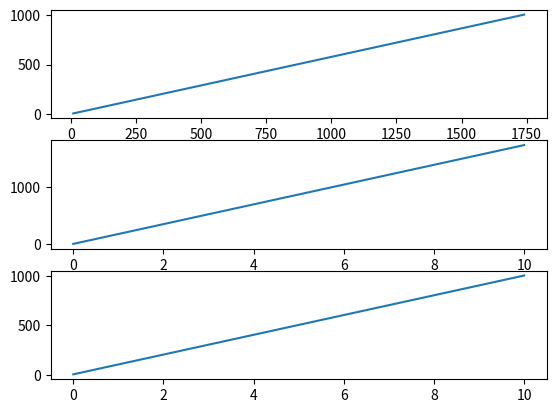

Recreate this plot in Python.
import numpy as np
import matplotlib.pyplot as plt
import math
[v_pocetna,kut,x,y]=[200,30,0,0]
v_x=math.cos(math.radians(kut))*v_pocetna
v_y=math.sin(math.radians(kut))*v_pocetna
#vrijeme
t=10
#koliko koraka uzimamo
broj=200
#definiramo liste vremena. x-pozicije i brzina ovisno o vremenu
vremena=np.linspace(0,t,num=broj)
dt=vremena[1]-vremena[0]

lista_x=[]
lista_y=[]
for i in vremena:
    y=dt*v_y+y
    x=dt*v_x+x
    lista_x.append(x)
    lista_y.append(y)

fig,(ax1,ax2,ax3) = plt.subplots(3)
ax1.plot(lista_x,lista_y)
ax2.plot(vremena,lista_x)
ax3.plot(vremena,lista_y)
plt.show()